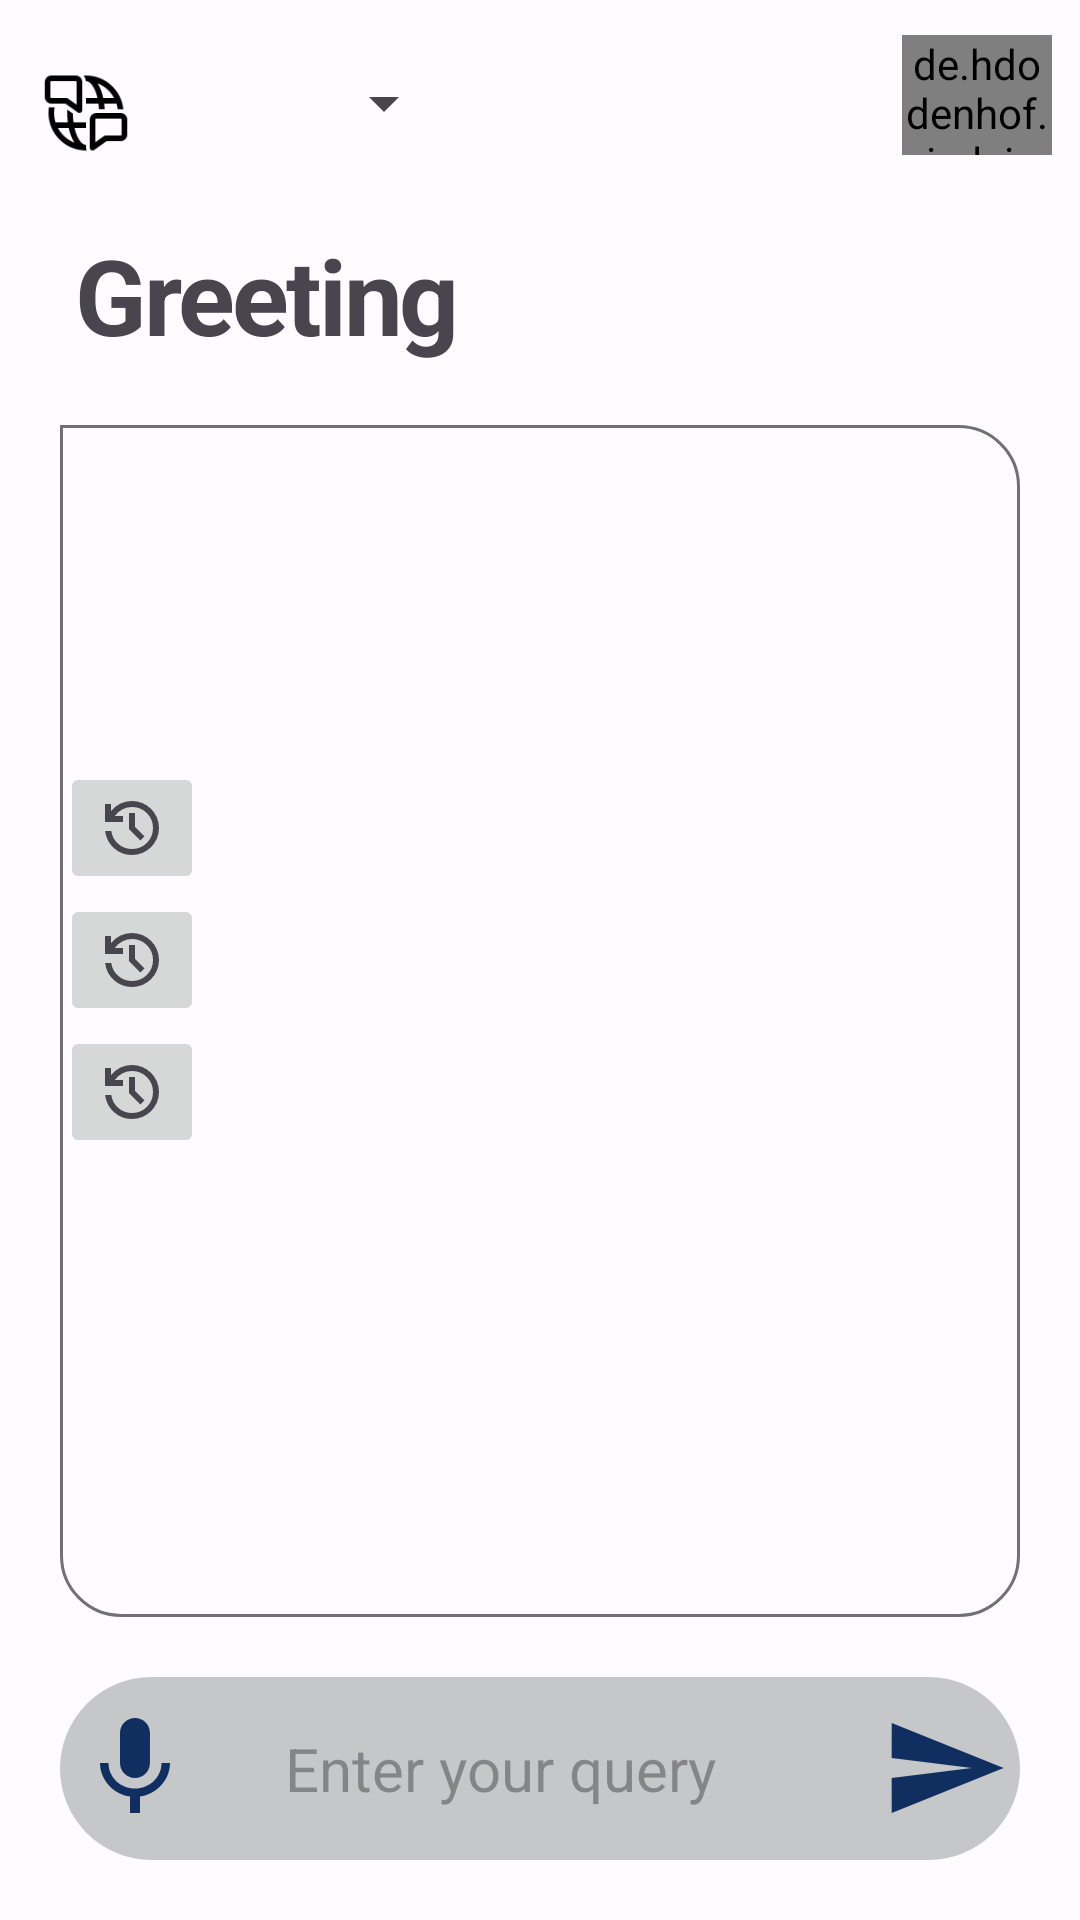

Layout XML and referenced resources for this Android screen:
<!-- AndroidManifest.xml: application theme Theme.NyaySetu -->
<!-- res/layout/fragment_home.xml -->
<?xml version="1.0" encoding="utf-8"?>
<FrameLayout xmlns:android="http://schemas.android.com/apk/res/android"
    xmlns:app="http://schemas.android.com/apk/res-auto"
    xmlns:tools="http://schemas.android.com/tools"
    android:layout_width="match_parent"
    android:layout_height="match_parent"
    tools:context=".homeFragment">
    <androidx.constraintlayout.widget.ConstraintLayout
        android:layout_width="match_parent"
        android:layout_height="match_parent">
        
        <ProgressBar
            android:id="@+id/progress_circular"
            android:layout_width="wrap_content"
            android:layout_height="wrap_content"
            android:progressBackgroundTint="@color/md_theme_dark_inversePrimary"
            app:layout_constraintBottom_toTopOf="@+id/inputField"
            app:layout_constraintEnd_toEndOf="parent"
            android:visibility="invisible"
            app:layout_constraintStart_toStartOf="parent"
            app:layout_constraintTop_toTopOf="parent" />

        <com.google.android.material.imageview.ShapeableImageView
            android:id="@+id/language"
            android:layout_width="30dp"
            android:layout_height="30dp"
            android:background="@drawable/language_symbol"
            app:layout_constraintBottom_toBottomOf="parent"
            app:layout_constraintEnd_toEndOf="parent"
            app:layout_constraintHorizontal_bias="0.041"
            app:layout_constraintStart_toStartOf="parent"
            app:layout_constraintTop_toTopOf="parent"
            app:layout_constraintVertical_bias="0.037" />

        <Spinner
            android:id="@+id/select_language"
            android:layout_width="104dp"
            android:layout_height="26dp"
            android:spinnerMode="dialog"
            app:layout_constraintBottom_toTopOf="@+id/greeting"
            app:layout_constraintEnd_toEndOf="parent"
            app:layout_constraintHorizontal_bias="0.021"
            app:layout_constraintStart_toEndOf="@+id/language"
            app:layout_constraintTop_toTopOf="parent"
            app:layout_constraintVertical_bias="0.437" />

        <de.hdodenhof.circleimageview.CircleImageView
            android:id="@+id/avatar"
            android:layout_width="50dp"
            android:layout_height="40dp"
            app:civ_circle_background_color="@color/md_theme_light_inversePrimary"
            android:src="@drawable/robot"
            app:layout_constraintBottom_toBottomOf="@+id/select_language"
            app:layout_constraintEnd_toEndOf="parent"
            app:layout_constraintHorizontal_bias="0.94"
            app:layout_constraintStart_toEndOf="@+id/select_language"
            app:layout_constraintTop_toTopOf="@+id/select_language"
            app:layout_constraintVertical_bias="0.714" />

        <com.google.android.material.textview.MaterialTextView
            android:id="@+id/greeting"
            android:layout_width="wrap_content"
            android:layout_height="wrap_content"
            android:letterSpacing="-0.03"
            android:text="Greeting"
            android:textSize="35sp"
            android:textStyle="bold"
            app:fontFamily="@font/noto_sans"
            app:layout_constraintBottom_toBottomOf="parent"
            app:layout_constraintEnd_toEndOf="parent"
            app:layout_constraintHorizontal_bias="0.054"
            app:layout_constraintStart_toStartOf="@+id/language"
            app:layout_constraintTop_toBottomOf="@+id/language"
            app:layout_constraintVertical_bias="0.041" />

        <LinearLayout
            android:id="@+id/recentitemsContainer"
            android:layout_width="0dp"
            android:layout_marginLeft="20dp"
            android:layout_marginRight="20dp"
            android:layout_height="wrap_content"
            android:orientation="vertical"
            app:layout_constraintBottom_toBottomOf="parent"
            app:layout_constraintEnd_toEndOf="parent"
            app:layout_constraintStart_toStartOf="parent"
            app:layout_constraintTop_toTopOf="parent">
            <LinearLayout
                android:id="@+id/container1"
                android:layout_width="wrap_content"
                android:layout_height="wrap_content"
                android:orientation="horizontal">
                <ImageButton
                    android:layout_width="wrap_content"
                    android:layout_height="wrap_content"
                    android:src="@drawable/history_24px" />

                <com.google.android.material.textview.MaterialTextView
                    android:id="@+id/recent1"
                    android:layout_width="wrap_content"
                    android:layout_height="wrap_content"
                    android:layout_gravity="center"
                    android:textColor="@color/black"
                    android:textSize="16sp"
                    android:layout_marginStart="10dp"
                     />
            </LinearLayout>

            <LinearLayout

                android:id="@+id/container2"
                android:layout_width="wrap_content"
                android:layout_height="wrap_content"
                android:orientation="horizontal">

                <ImageButton
                    android:layout_width="wrap_content"
                    android:layout_height="wrap_content"
                    android:src="@drawable/history_24px" />

                <com.google.android.material.textview.MaterialTextView
                    android:id="@+id/recent2"
                    android:layout_width="wrap_content"
                    android:layout_height="wrap_content"
                    android:layout_gravity="center"
                    android:textColor="@color/black"
                    android:textSize="16sp"
                    android:layout_marginStart="10dp" />
            </LinearLayout>

            <LinearLayout
                android:id="@+id/container3"
                android:layout_width="wrap_content"
                android:layout_height="wrap_content"
                android:orientation="horizontal">

                <ImageButton
                    android:layout_width="wrap_content"
                    android:layout_height="wrap_content"
                    android:src="@drawable/history_24px" />

                <com.google.android.material.textview.MaterialTextView
                    android:id="@+id/recent3"
                    android:layout_width="wrap_content"
                    android:layout_height="wrap_content"
                    android:layout_gravity="center"
                    android:textColor="@color/black"
                    android:textSize="16sp"
                    android:layout_marginStart="10dp"/>
            </LinearLayout>
        </LinearLayout>
        <ScrollView
            android:id="@+id/scrollView"
            android:layout_width="match_parent"
            android:layout_height="0dp"
            android:layout_margin="20dp"
            android:background="@drawable/result_receiver"
            android:maxWidth="270dp"
            android:minWidth="50dp"
            app:layout_constraintBottom_toTopOf="@+id/inputField"
            app:layout_constraintEnd_toEndOf="parent"
            app:layout_constraintStart_toStartOf="parent"
            app:layout_constraintTop_toBottomOf="@+id/greeting"
            app:layout_constraintVertical_bias="0.045">

            <com.google.android.material.textview.MaterialTextView
                android:id="@+id/result"
                android:layout_width="match_parent"
                android:layout_height="match_parent"
                android:padding="20dp"
                android:textSize="18sp"
                android:textColor="@color/black"
                app:layout_constraintBottom_toTopOf="@+id/inputField"
                app:layout_constraintEnd_toEndOf="parent"
                app:layout_constraintHorizontal_bias="0.197"
                app:layout_constraintStart_toStartOf="parent"
                app:layout_constraintTop_toBottomOf="@+id/greeting"
                app:layout_constraintVertical_bias="0.278" />
        </ScrollView>
        <ImageButton
            android:id="@+id/mute"
            android:layout_width="31dp"
            android:layout_height="28dp"
            android:background="@android:color/transparent"
            android:src="@drawable/baseline_volume_off_24"
            app:layout_constraintBottom_toBottomOf="@+id/scrollView"
            app:layout_constraintEnd_toEndOf="parent"
            app:layout_constraintHorizontal_bias="0.917"
            app:layout_constraintStart_toStartOf="parent"
            app:layout_constraintTop_toTopOf="@+id/scrollView"
            app:layout_constraintVertical_bias="1.0" />

        <com.google.android.material.textfield.TextInputLayout
            android:id="@+id/inputField"
            android:layout_width="match_parent"
            android:layout_height="wrap_content"
            android:layout_gravity="bottom"
            android:layout_margin="20dp"
            app:layout_constraintBottom_toBottomOf="parent"
            app:layout_constraintEnd_toEndOf="parent"
            app:layout_constraintHorizontal_bias="0.4"
            app:layout_constraintStart_toStartOf="parent"
            app:layout_constraintTop_toTopOf="parent"
            app:layout_constraintVertical_bias="1.0"
            android:background="@drawable/message_type_shape"
            app:placeholderTextColor="@color/black">

            <LinearLayout
                android:layout_width="match_parent"
                android:layout_height="wrap_content"
                android:layout_gravity="center"
                android:layout_weight="1"
                android:orientation="horizontal">
                <ImageView
                    android:id="@+id/voiceBtn"
                    android:layout_width="50dp"
                    android:layout_height="40dp"
                    android:layout_gravity="center"
                    android:src="@drawable/baseline_mic_24" />
                <com.google.android.material.textfield.TextInputEditText
                    android:id="@+id/inputField1"
                    android:layout_width="0dp"
                    android:layout_height="wrap_content"
                    android:layout_gravity="center"
                    android:layout_weight="1"
                    android:textColor="@color/black"
                    android:gravity="start|center"
                    android:hint="@string/message"
                    android:paddingLeft="25dp"
                    android:textAppearance="@style/Base.Theme.NyaySetu"
                    android:textSize="20dp" />
                <ImageView
                    android:id="@+id/sendQuery"
                    android:layout_width="50dp"
                    android:layout_height="40dp"
                    android:layout_gravity="center"
                    android:src="@drawable/baseline_send_24"
                    tools:ignore="NewApi" />


            </LinearLayout>
        </com.google.android.material.textfield.TextInputLayout>


    </androidx.constraintlayout.widget.ConstraintLayout>
</FrameLayout>
<!-- resources referenced by this layout -->
<resources>
  <color name="black">#FF000000</color>
  <color name="md_theme_dark_inversePrimary">#6750A4</color>
  <color name="md_theme_light_inversePrimary">#D0BCFF</color>
  <!-- drawable baseline_mic_24 (drawable) -->
  <vector xmlns:android="http://schemas.android.com/apk/res/android"
      xmlns:tools="http://schemas.android.com/tools"
      android:height="24dp" android:tint="#102F60" android:viewportHeight="24" android:viewportWidth="24" android:width="24dp">
        
      <path android:fillColor="@android:color/white" android:pathData="M12,14c1.66,0 2.99,-1.34 2.99,-3L15,5c0,-1.66 -1.34,-3 -3,-3S9,3.34 9,5v6c0,1.66 1.34,3 3,3zM17.3,11c0,3 -2.54,5.1 -5.3,5.1S6.7,14 6.7,11L5,11c0,3.41 2.72,6.23 6,6.72L11,21h2v-3.28c3.28,-0.48 6,-3.3 6,-6.72h-1.7z"/>
      
  </vector>
  <!-- drawable baseline_send_24 (drawable) -->
  <vector xmlns:android="http://schemas.android.com/apk/res/android"
      xmlns:tools="http://schemas.android.com/tools"
      android:autoMirrored="true" android:height="28dp" android:tint="#102F60" android:viewportHeight="24" android:viewportWidth="24" android:width="30dp">
        
      <path android:fillColor="@android:color/white" android:pathData="M2.01,21L23,12 2.01,3 2,10l15,2 -15,2z"/>
      
  </vector>
  <!-- drawable message_type_shape (drawable) -->
  <?xml version="1.0" encoding="utf-8"?>
  <shape android:shape="rectangle" xmlns:android="http://schemas.android.com/apk/res/android">
  
  
      <corners android:radius="100dp"/>
      <solid android:color="@android:color/system_neutral1_200"/>
  
  </shape>
  <!-- drawable result_receiver (drawable) -->
  <?xml version="1.0" encoding="utf-8"?>
  <shape xmlns:android="http://schemas.android.com/apk/res/android">
      <solid android:color="@android:color/transparent" />
      <stroke android:color="#717171"
          android:width="1dp"
          />
  
      <corners
          android:topLeftRadius="0dp"
          android:topRightRadius="20dp"
          android:bottomLeftRadius="20dp"
          android:bottomRightRadius="20dp" />
  </shape>
  <string name="message">Enter your query</string>
  <style name="Theme.NyaySetu" parent="Base.Theme.NyaySetu" />
  <color name="md_theme_light_primary">#6750A4</color>
  <color name="md_theme_light_onPrimary">#FFFFFF</color>
  <color name="md_theme_light_primaryContainer">#EADDFF</color>
  <color name="md_theme_light_onPrimaryContainer">#21005D</color>
  <color name="md_theme_light_secondary">#625B71</color>
  <color name="md_theme_light_onSecondary">#FFFFFF</color>
  <color name="md_theme_light_secondaryContainer">#E8DEF8</color>
  <color name="md_theme_light_onSecondaryContainer">#1D192B</color>
  <color name="md_theme_light_tertiary">#7D5260</color>
  <color name="md_theme_light_onTertiary">#FFFFFF</color>
  <color name="md_theme_light_tertiaryContainer">#FFD8E4</color>
  <color name="md_theme_light_onTertiaryContainer">#31111D</color>
  <color name="md_theme_light_error">#B3261E</color>
  <color name="md_theme_light_onError">#FFFFFF</color>
  <color name="md_theme_light_errorContainer">#F9DEDC</color>
  <color name="md_theme_light_onErrorContainer">#410E0B</color>
  <color name="md_theme_light_outline">#79747E</color>
  <color name="md_theme_light_background">#FFFBFE</color>
  <color name="md_theme_light_onBackground">#1C1B1F</color>
  <color name="md_theme_light_surface">#FFFBFE</color>
  <color name="md_theme_light_onSurface">#1C1B1F</color>
  <color name="md_theme_light_surfaceVariant">#E7E0EC</color>
  <color name="md_theme_light_onSurfaceVariant">#49454F</color>
  <color name="md_theme_light_inverseSurface">#313033</color>
  <color name="md_theme_light_inverseOnSurface">#F4EFF4</color>
</resources>
